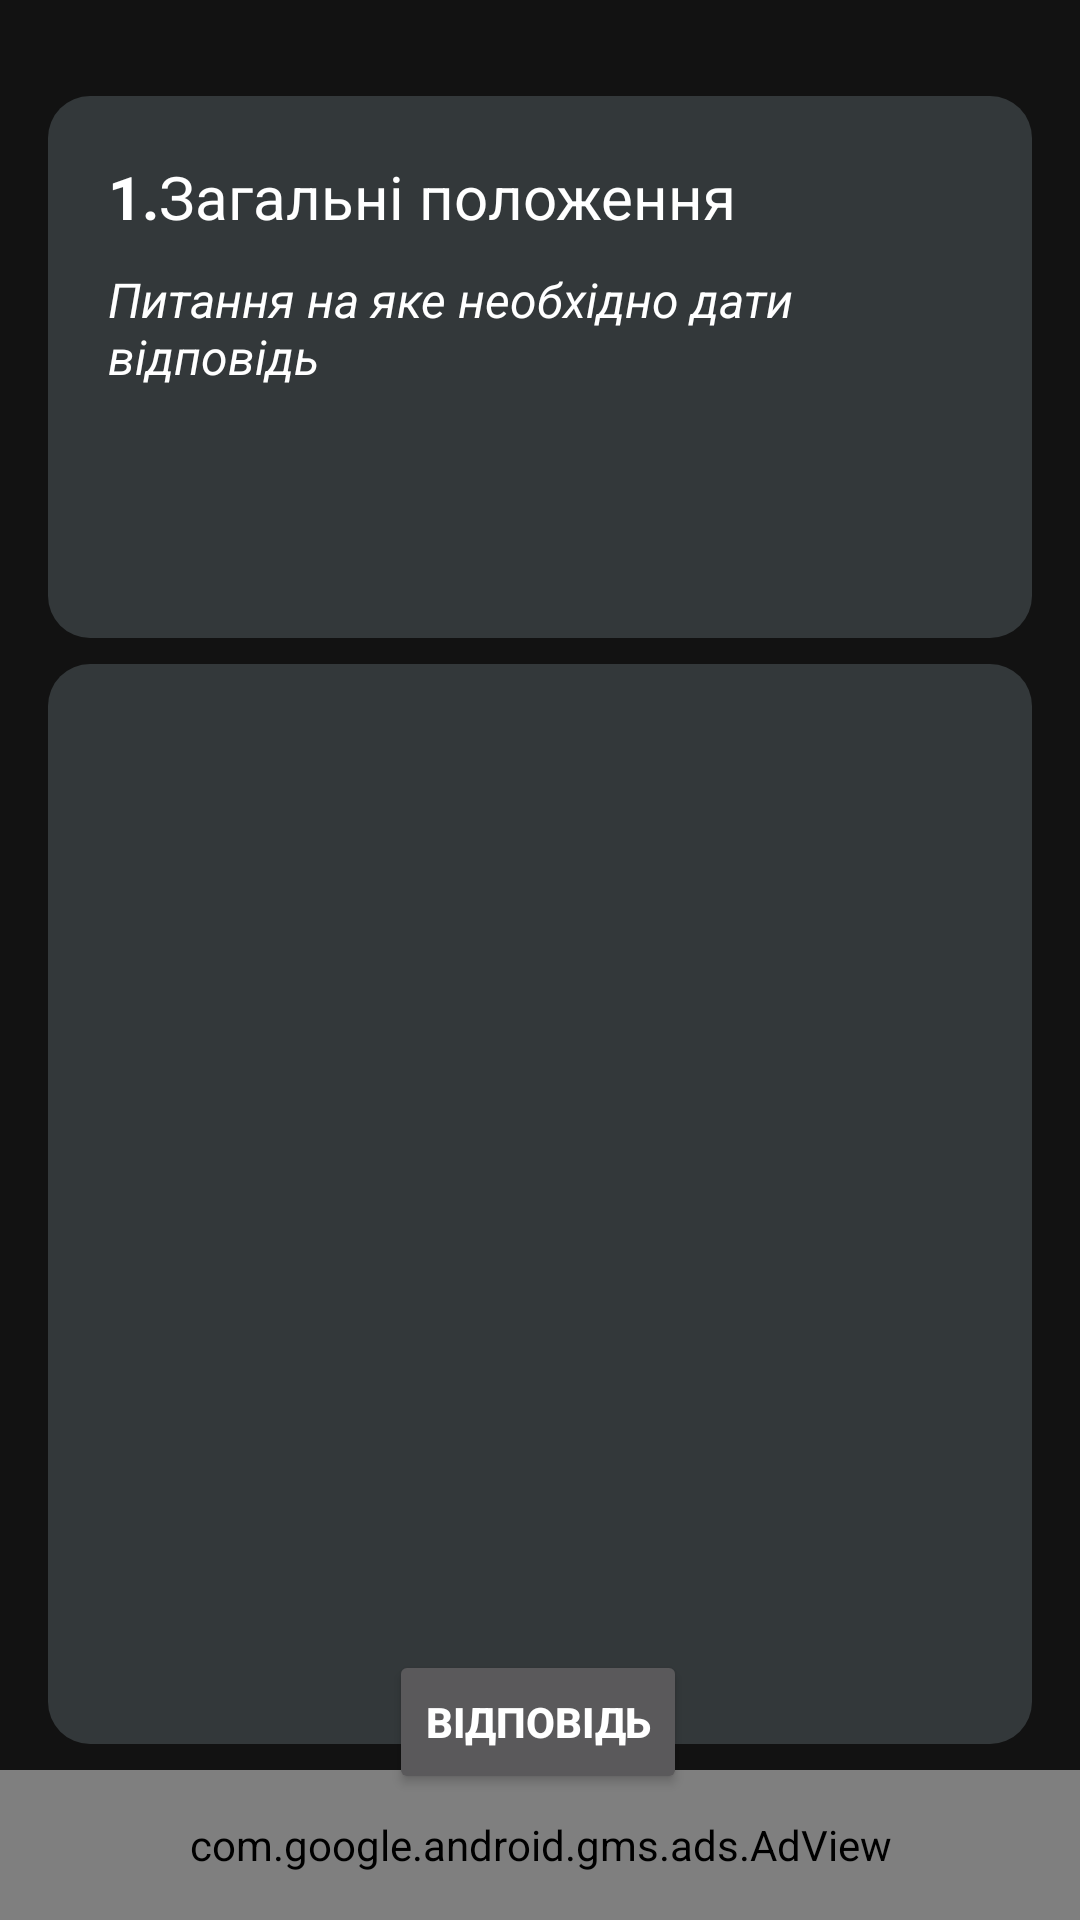

This screen was rendered from an Android layout file. Write that file and the resources it references.
<!-- AndroidManifest.xml: application theme Theme.Android -->
<!-- res/layout/view_pager_item.xml -->
<?xml version="1.0" encoding="utf-8"?>
<androidx.constraintlayout.widget.ConstraintLayout
    xmlns:android="http://schemas.android.com/apk/res/android"
    xmlns:tools="http://schemas.android.com/tools"
    android:layout_width="match_parent"
    android:layout_height="match_parent"
    xmlns:app="http://schemas.android.com/apk/res-auto">

    <RelativeLayout
        android:id="@+id/relativeLayout"
        android:layout_width="0dp"
        android:layout_height="wrap_content"
        android:layout_marginStart="16dp"
        android:layout_marginTop="32dp"
        android:layout_marginEnd="16dp"
        android:background="@drawable/circular_border_themes"
        android:padding="20dp"
        android:visibility="visible"
        app:layout_constraintEnd_toEndOf="parent"
        app:layout_constraintStart_toStartOf="parent"
        app:layout_constraintTop_toTopOf="parent"
        tools:ignore="UnknownIdInLayout"
        tools:visibility="visible">

        <LinearLayout
            android:id="@+id/ll"
            android:layout_width="match_parent"
            android:layout_height="wrap_content"
            android:gravity="center"
            android:orientation="horizontal">

            <TextView
                android:id="@+id/textViewNumberTheme"
                android:layout_width="wrap_content"
                android:layout_height="wrap_content"
                android:text="1."
                android:textColor="@color/white"
                android:textSize="20sp"
                android:textStyle="bold" />

            <TextView
                android:id="@+id/textViewTheme"
                android:layout_width="wrap_content"
                android:layout_height="wrap_content"
                android:layout_weight="1"
                android:text="Загальні положення"
                android:textColor="@color/white"
                android:textSize="20sp"
                android:textStyle="normal" />

        </LinearLayout>

        <TextView
            android:id="@+id/textViewQuestion"
            android:layout_width="wrap_content"
            android:layout_height="wrap_content"
            android:layout_below="@id/ll"
            android:layout_alignParentStart="false"
            android:layout_alignParentEnd="false"
            android:layout_marginStart="0dp"
            android:layout_marginTop="10dp"
            android:layout_marginEnd="0dp"
            android:gravity="clip_horizontal|center_vertical"
            android:text="Питання на яке необхідно дати відповідь"
            android:textColor="@color/white"
            android:textSize="16sp"
            android:textStyle="italic" />

        <ImageButton
            android:id="@+id/imageButtonFavorite"
            android:layout_width="50dp"
            android:layout_height="50dp"
            android:layout_below="@+id/textViewQuestion"
            android:layout_alignParentStart="true"
            android:layout_alignParentEnd="true"
            android:layout_marginStart="0dp"
            android:layout_marginTop="13dp"
            android:layout_marginEnd="0dp"
            android:background="@android:color/transparent"
            android:foregroundGravity="center"
            app:srcCompat="@drawable/baseline_favorite_border_24" />
    </RelativeLayout>

    <Button
        android:id="@+id/buttonAnswer"
        android:layout_width="wrap_content"
        android:layout_height="wrap_content"
        android:layout_marginTop="48dp"
        android:text="Відповідь"
        android:textColor="@color/white"
        android:textStyle="bold"
        app:layout_constraintBottom_toBottomOf="parent"
        app:layout_constraintEnd_toEndOf="parent"
        app:layout_constraintHorizontal_bias="0.498"
        app:layout_constraintStart_toStartOf="parent"
        app:layout_constraintTop_toBottomOf="@+id/relativeLayout"
        app:layout_constraintVertical_bias="0.873" />

    <RelativeLayout
        android:id="@+id/rlAnswer"
        android:layout_width="0dp"
        android:layout_height="360dp"
        android:layout_marginStart="16dp"
        android:layout_marginEnd="16dp"
        android:background="@drawable/circular_border_themes"
        android:visibility="visible"
        app:layout_constraintBottom_toTopOf="@id/buttonNext"
        app:layout_constraintEnd_toEndOf="parent"
        app:layout_constraintStart_toStartOf="parent"
        app:layout_constraintTop_toBottomOf="@+id/relativeLayout"
        tools:visibility="visible">

        <ScrollView
            android:layout_width="match_parent"
            android:layout_height="wrap_content">

            <LinearLayout
                android:layout_width="match_parent"
                android:layout_height="wrap_content"
                android:orientation="vertical">

                <TextView
                    android:id="@+id/textViewAnswer"
                    android:layout_width="match_parent"
                    android:layout_height="match_parent"
                    android:layout_marginStart="0dp"
                    android:layout_marginTop="0dp"
                    android:layout_marginEnd="0dp"
                    android:layout_marginBottom="0dp"
                    android:padding="10dp"
                    android:textColor="@color/white"
                    android:textSize="16sp"
                    android:textStyle="italic" />
            </LinearLayout>
        </ScrollView>

    </RelativeLayout>

    <Button
        android:id="@+id/buttonNext"
        android:layout_width="wrap_content"
        android:layout_height="wrap_content"
        android:text="Наступне"
        android:textColor="@color/white"
        android:textStyle="bold"
        android:visibility="gone"
        app:layout_constraintBottom_toTopOf="@+id/adView"
        app:layout_constraintEnd_toEndOf="parent"
        app:layout_constraintHorizontal_bias="0.494"
        app:layout_constraintStart_toStartOf="parent"
        tools:visibility="gone" />

    <com.google.android.gms.ads.AdView
        android:id="@+id/adView"
        android:layout_width="0dp"
        android:layout_height="50dp"
        app:adSize="BANNER"
        app:adUnitId="ca-app-pub-2981423664535117/2476949558"
        app:layout_constraintBottom_toBottomOf="parent"
        app:layout_constraintEnd_toEndOf="parent"
        app:layout_constraintHorizontal_bias="0.0"
        app:layout_constraintStart_toStartOf="parent" />

</androidx.constraintlayout.widget.ConstraintLayout>
<!-- resources referenced by this layout -->
<resources>
  <color name="white">#FFFFFFFF</color>
  <!-- drawable circular_border_themes (drawable) -->
  <?xml version="1.0" encoding="utf-8"?>
  <selector xmlns:android="http://schemas.android.com/apk/res/android">
      <item>
          <shape android:shape="rectangle">
              <solid android:color="#33383A" />
              <corners android:radius="14dp" /></shape>
      </item>
  </selector>
  <style name="Theme.Android" parent="Theme.MaterialComponents.NoActionBar">
  
  
          
          <item name="colorPrimary">#8BC34A</item>
          <item name="colorPrimaryVariant">@color/purple_700</item>
          <item name="colorOnPrimary">@color/white</item>
          
          <item name="colorSecondary">@color/teal_200</item>
          <item name="colorSecondaryVariant">@color/teal_700</item>
          <item name="colorOnSecondary">@color/black</item>
          
          <item name="android:statusBarColor">@color/bg</item>
          
      </style>
  <color name="purple_700">#FF3700B3</color>
  <color name="teal_200">#FF03DAC5</color>
  <color name="teal_700">#FF018786</color>
  <color name="black">#FF000000</color>
  <color name="bg">#272727</color>
</resources>
